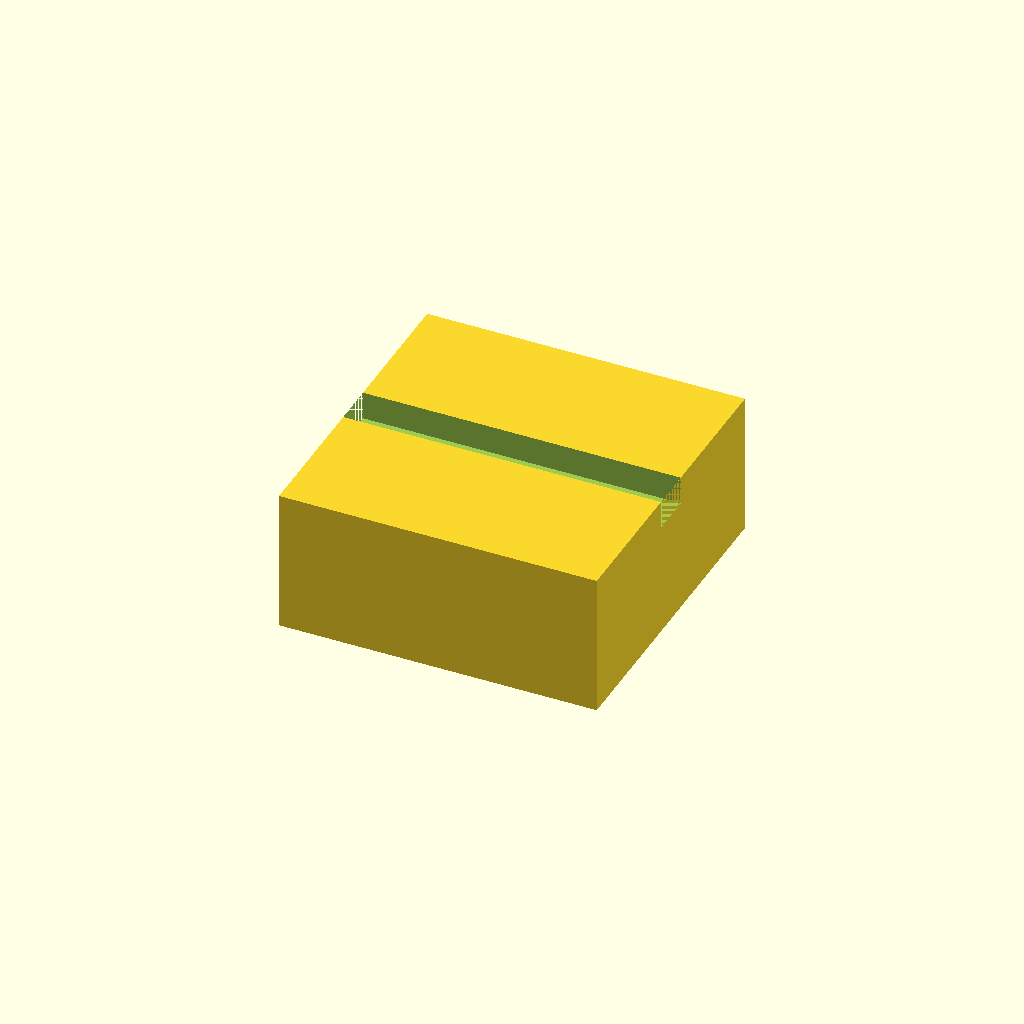
Cell 1: rendered with the file's own defaults.
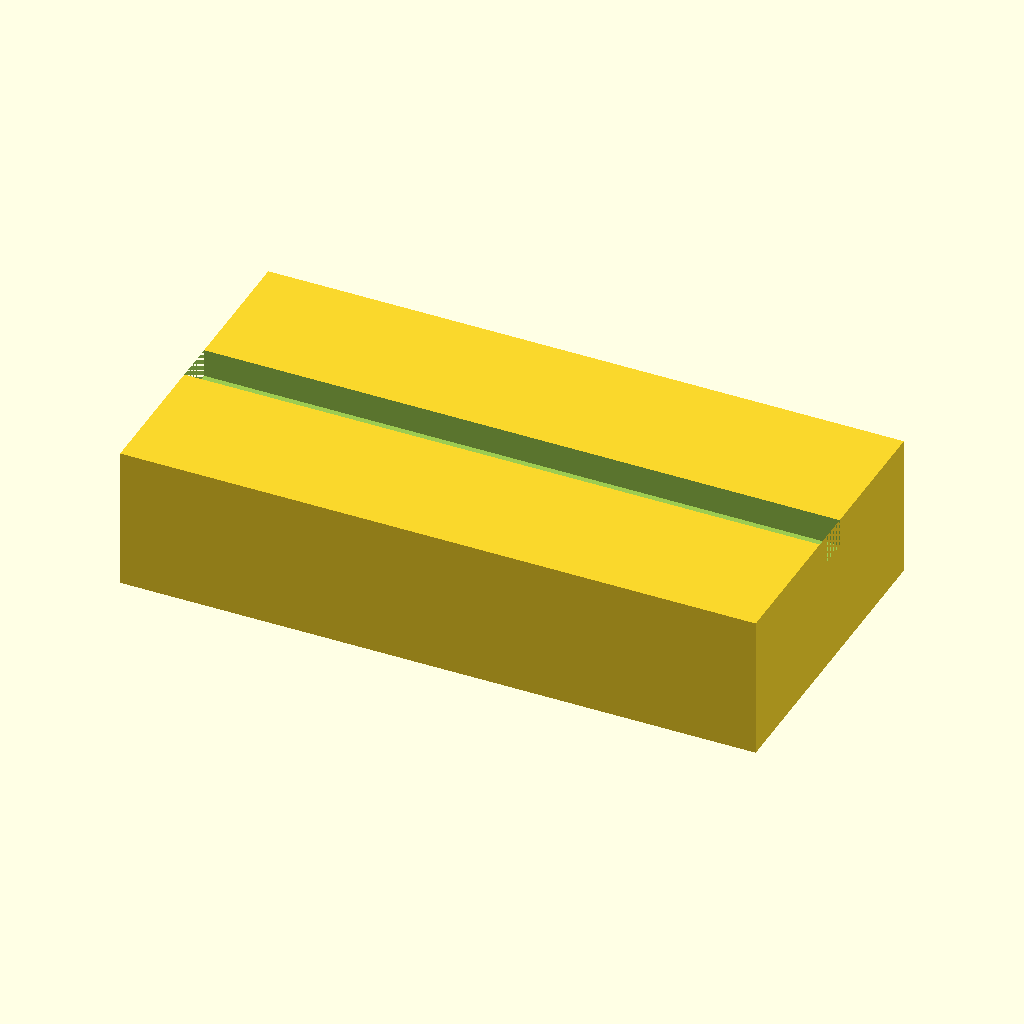
Cell 2 — outer_x set to 180, the other parameters unchanged.
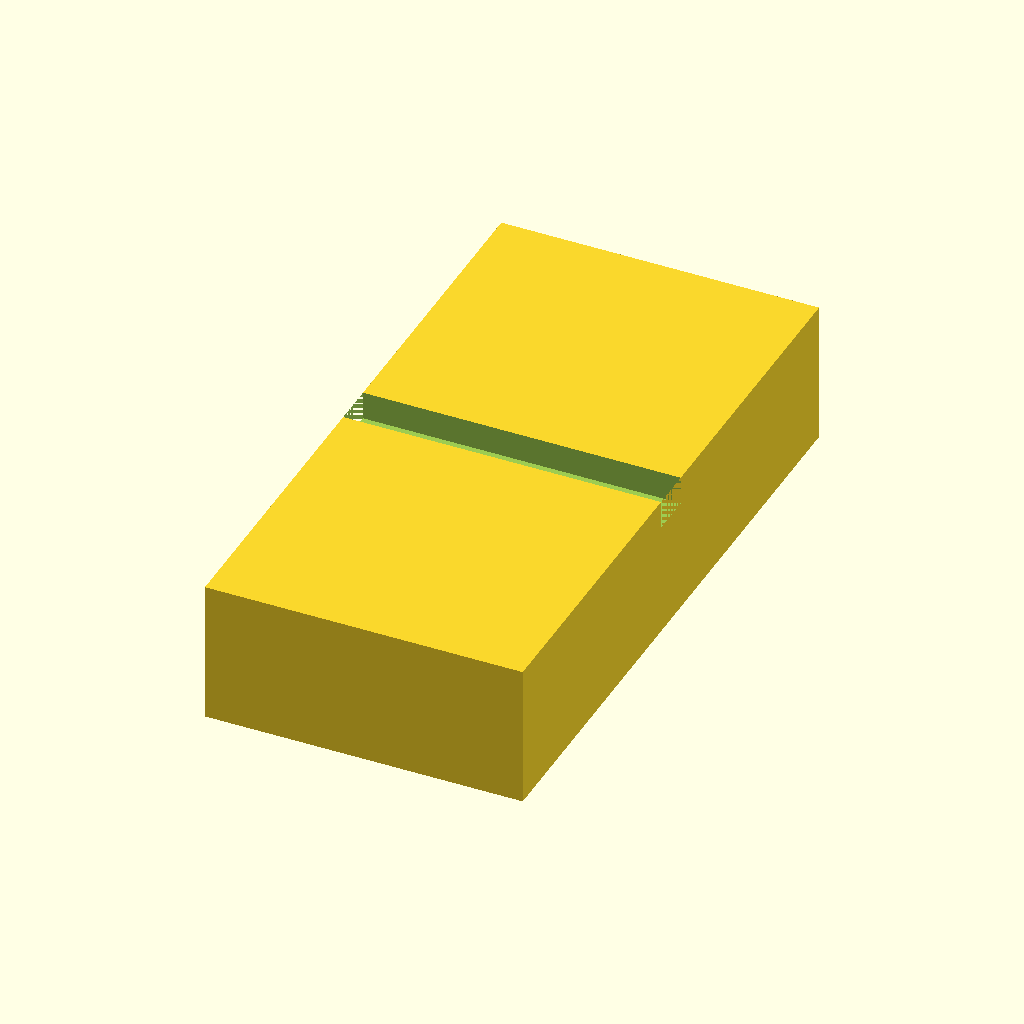
Cell 3: outer_y = 180 (everything else at default).
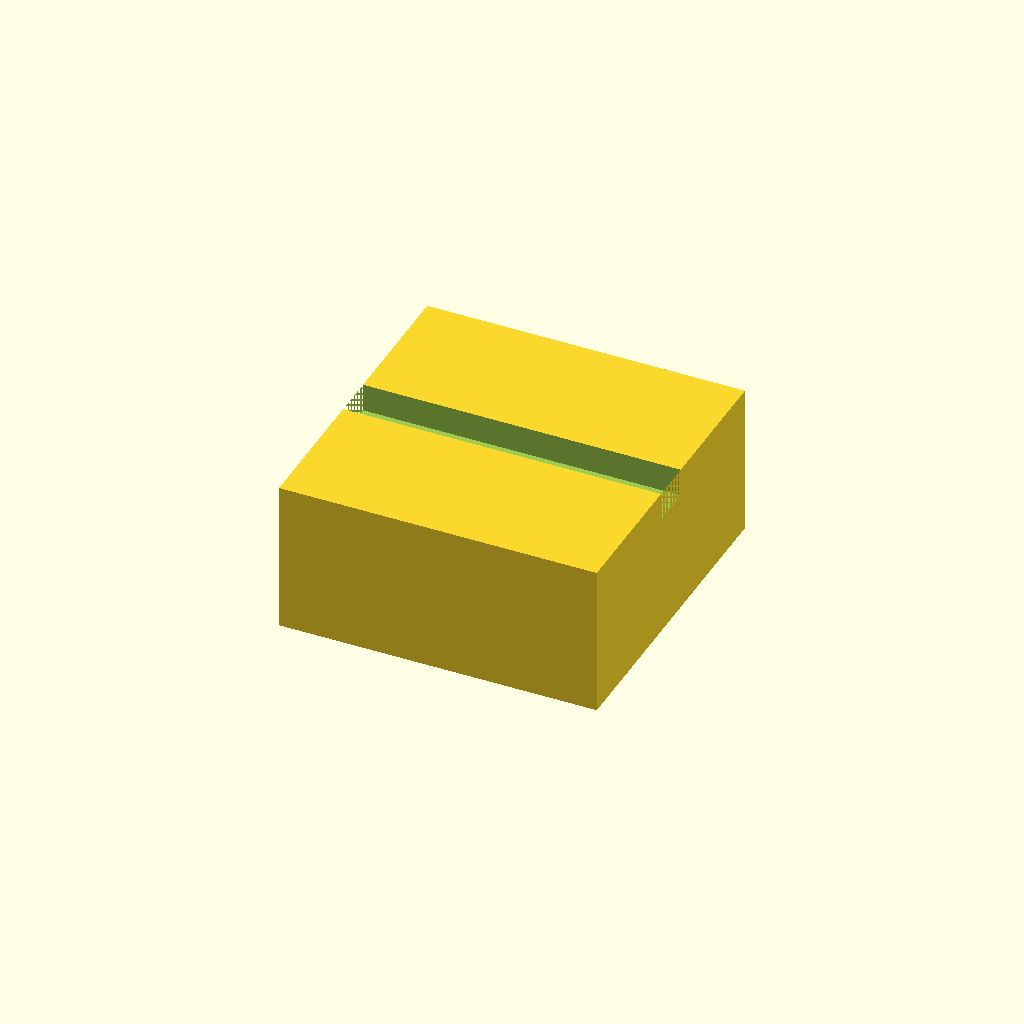
Cell 4: the same model with wall = 5.
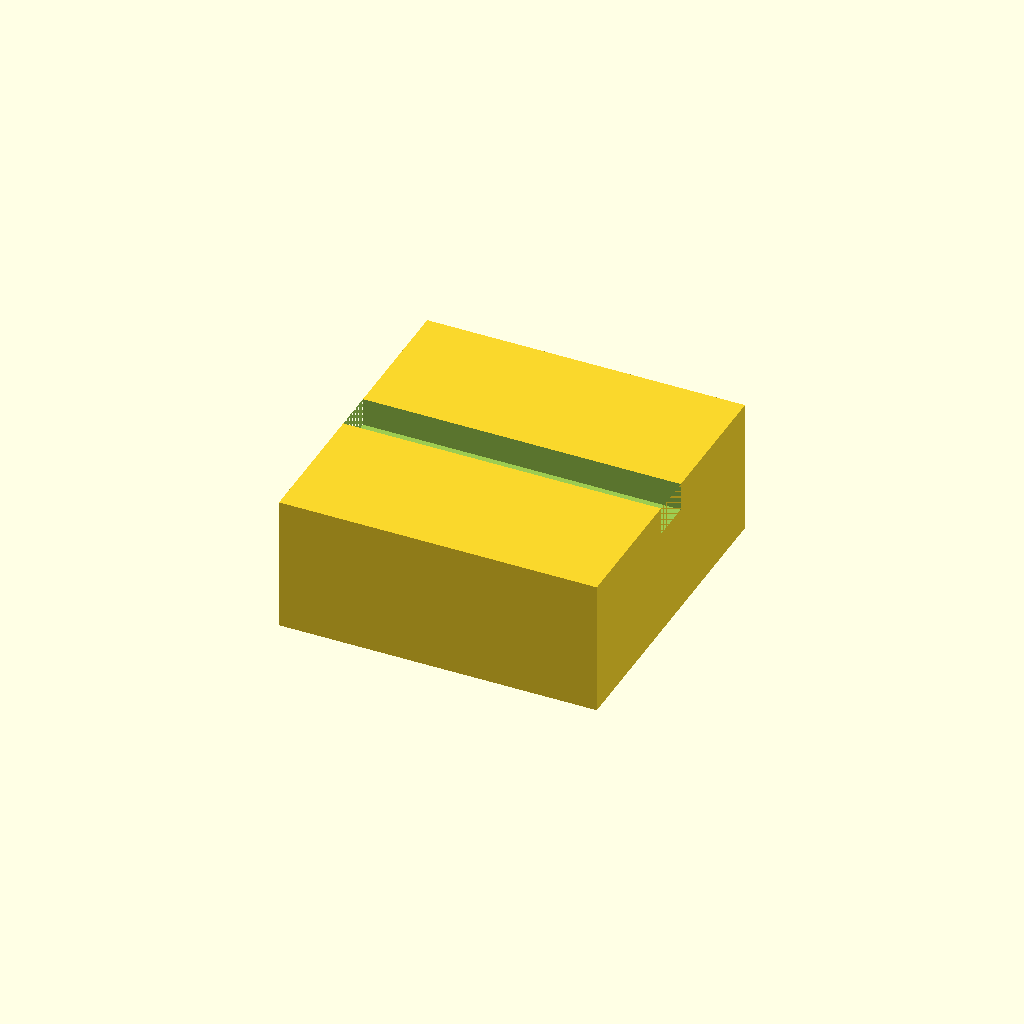
Cell 5: top_t = 4 (everything else at default).
One fixed orthographic camera (rotation 55°, 0°, 25°; colour scheme Cornfield) for every cell.
The OpenSCAD source (bench/results/gpu-v5s1-g6/code/scadcoder-v5s1/stirrer_fan_housing_s5_a2.scad):
// DIY magnetic stirrer housing for 80 mm PC case fan
// Print orientation: top plate on bed (z = 0), walls rise to open top at z = 40

// ---------- Parameters ----------
fan_d        = 80;    // fan diameter (mm)
outer_x      = 90;    // outer size in X (mm)
outer_y      = 90;    // outer size in Y (mm)
wall         = 2.5;   // wall thickness (mm)
top_t        = 2;     // top plate thickness (mm)
open_h       = 40 - top_t; // height of open box (mm)
screw_d      = 4.5;   // M4 screw hole diameter (mm)
screw_pitch  = 71.5;  // square pattern side for screw holes (mm)
notch_w      = 12;    // cable notch width (mm)
notch_depth  = 8;     // cable notch depth from open edge (mm)
eps          = 0.5;   // cutter overshoot past faces (mm)
$fn          = 96;    // curve resolution

// ---------- Model ----------
difference() {
    // Solid block: top plate + four walls, open top
    translate([-outer_x/2, -outer_y/2, 0])
        cube([outer_x, outer_y, open_h + wall]);

    // Screw holes through top plate, centred on plate
    for (sx = [-screw_pitch/2, screw_pitch/2])
        for (sy = [-screw_pitch/2, screw_pitch/2])
            translate([sx, sy, -eps])
                cylinder(d = screw_d, h = top_t + 2*eps);

    // Cable notch in one wall: centred along wall, 8 mm down from open edge
    translate([-outer_x/2, -notch_w/2, open_h + wall - notch_depth])
        cube([outer_x, notch_w, notch_depth + eps]);
}
Parameter table extracted from the source (name, type, default, range or options):
fan_d: number, default 80
outer_x: number, default 90
outer_y: number, default 90
wall: number, default 2.5
top_t: number, default 2
screw_d: number, default 4.5
screw_pitch: number, default 71.5
notch_w: number, default 12
notch_depth: number, default 8
eps: number, default 0.5
